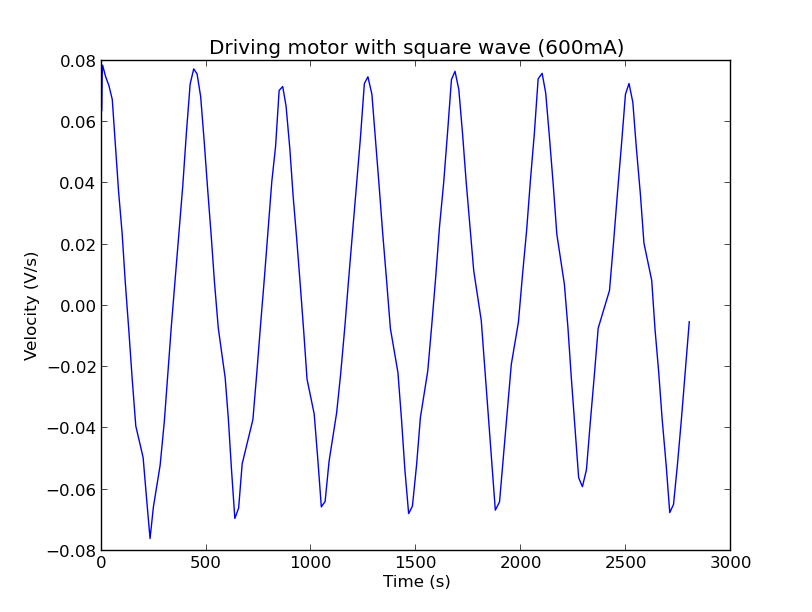

The table this chart was drawn from, first rows:
1, 475, 1023, 1
1, 475, 1023, 1
2, 476, 1023, 1
3, 477, 1023, 1
5, 481, 1023, 1
19, 519, 1023, 1
35, 571, 1023, 1
51, 623, 1023, 1
66, 676, 1023, 1
81, 729, 1023, 1
98, 781, 1023, 1
113, 832, 1023, 1
130, 888, 1023, 1
146, 945, 1023, 1
163, 1002, 1023, 1
181, 1023, 1023, 1
198, 36, 1023, 1
214, 68, 1023, -1
231, 91, 1023, -1
247, 47, 1023, -1
264, 0, 1023, -1
279, 1023, 1023, -1
299, 969, 1023, -1
316, 913, 1023, -1
333, 856, 1023, -1
351, 801, 1023, -1
369, 746, 1023, -1
387, 689, 1023, -1
404, 630, 1023, -1
422, 553, 1023, 1
439, 580, 1023, 1
455, 627, 1023, 1
472, 683, 1023, 1
489, 738, 1023, 1
505, 792, 1023, 1
522, 847, 1023, 1
538, 901, 1023, 1
556, 958, 1023, 1
572, 1017, 1023, 1
589, 0, 1023, 1
604, 37, 1023, 1
619, 92, 1023, 1
635, 128, 1023, -1
653, 132, 1023, -1
670, 82, 1023, -1
688, 28, 1023, -1
704, 458, 1023, -1
721, 1004, 1023, -1
740, 944, 1023, -1
758, 887, 1023, -1
776, 832, 1023, -1
793, 778, 1023, -1
811, 722, 1023, -1
829, 663, 1023, -1
846, 587, 1023, 1
863, 615, 1023, 1
879, 665, 1023, 1
897, 720, 1023, 1
913, 774, 1023, 1
929, 829, 1023, 1
946, 885, 1023, 1
... 115 more rows
